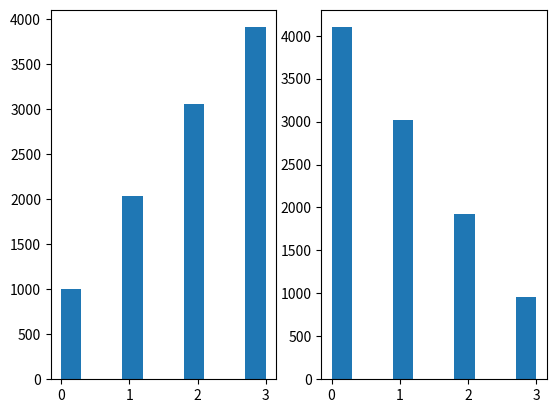

Write the Python code that produced this figure.
from random import random
import numpy as np
from math import floor


class alias_sampling():
    def __init__(self, array):
        s = np.shape(array)
        self.shape = s
        if len(s) != 1 and len(s) != 2: raise Exception('Invalid shape, only array of dimension 1 or 2 is allowed')
        self.n_face = s[0] if len(s) == 1 else s[1]
        self.weights_table = array
        self.prob_table = np.zeros(shape=s, dtype=np.float64)
        self.alias_table = np.zeros(shape=s, dtype=np.int64)
        if len(s) == 1: self.dim1_sampling(self.weights_table, self.prob_table,
                                           self.alias_table)
        elif len(s) == 2: self.dim2_sampling()


    def dim1_sampling(self, weights, prob, alias):
        alpha = (1.0 * self.n_face) / weights.sum(0)
        weights *= alpha
        small = list()
        large = list()
        for i in range(weights.shape[0]):
            small.append(i) if weights[i] < 1 else large.append(i)
        while len(small) != 0 and len(large) != 0:
            s = small.pop()
            l = large.pop()
            prob[s] = weights[s]
            alias[s] = l
            weights[l] = weights[s] + weights[l] - 1
            small.append(l) if weights[l] < 1 else large.append(l)

        while len(large) != 0:
            g = large.pop()
            prob[g] = 1
        while len(small) != 0:
            g = small.pop()
            prob[g] = 1

    def dim2_sampling(self):
        for i in range(self.weights_table.shape[0]):
            self.dim1_sampling(self.weights_table[i], self.prob_table[i],
                               self.alias_table[i])

    def sample(self, index=None):
        if len(self.shape) == 2 and index is None: raise Exception('index required for table of multiple distributions')
        if len(self.shape) == 1:
            prob = self.prob_table
            alias = self.alias_table
        elif len(self.shape) == 2:
            prob = self.prob_table[index,:]
            alias = self.alias_table[index,:]
        face = floor(random()*self.n_face)
        return face if random() < prob[face] else alias[face]

def main():
    gen = alias_sampling(np.array([[1,2,3,4],[4,3,2,1]], dtype=np.float64))
    x = np.array([gen.sample(0) for i in range(10000)])
    y = np.array([gen.sample(1) for i in range(10000)])
    import matplotlib.pyplot as plt
    plt.figure(1)
    plt.subplot(121)
    plt.hist(x)
    plt.subplot(122)
    plt.hist(y)
    plt.show()

if __name__ == '__main__':
    main()